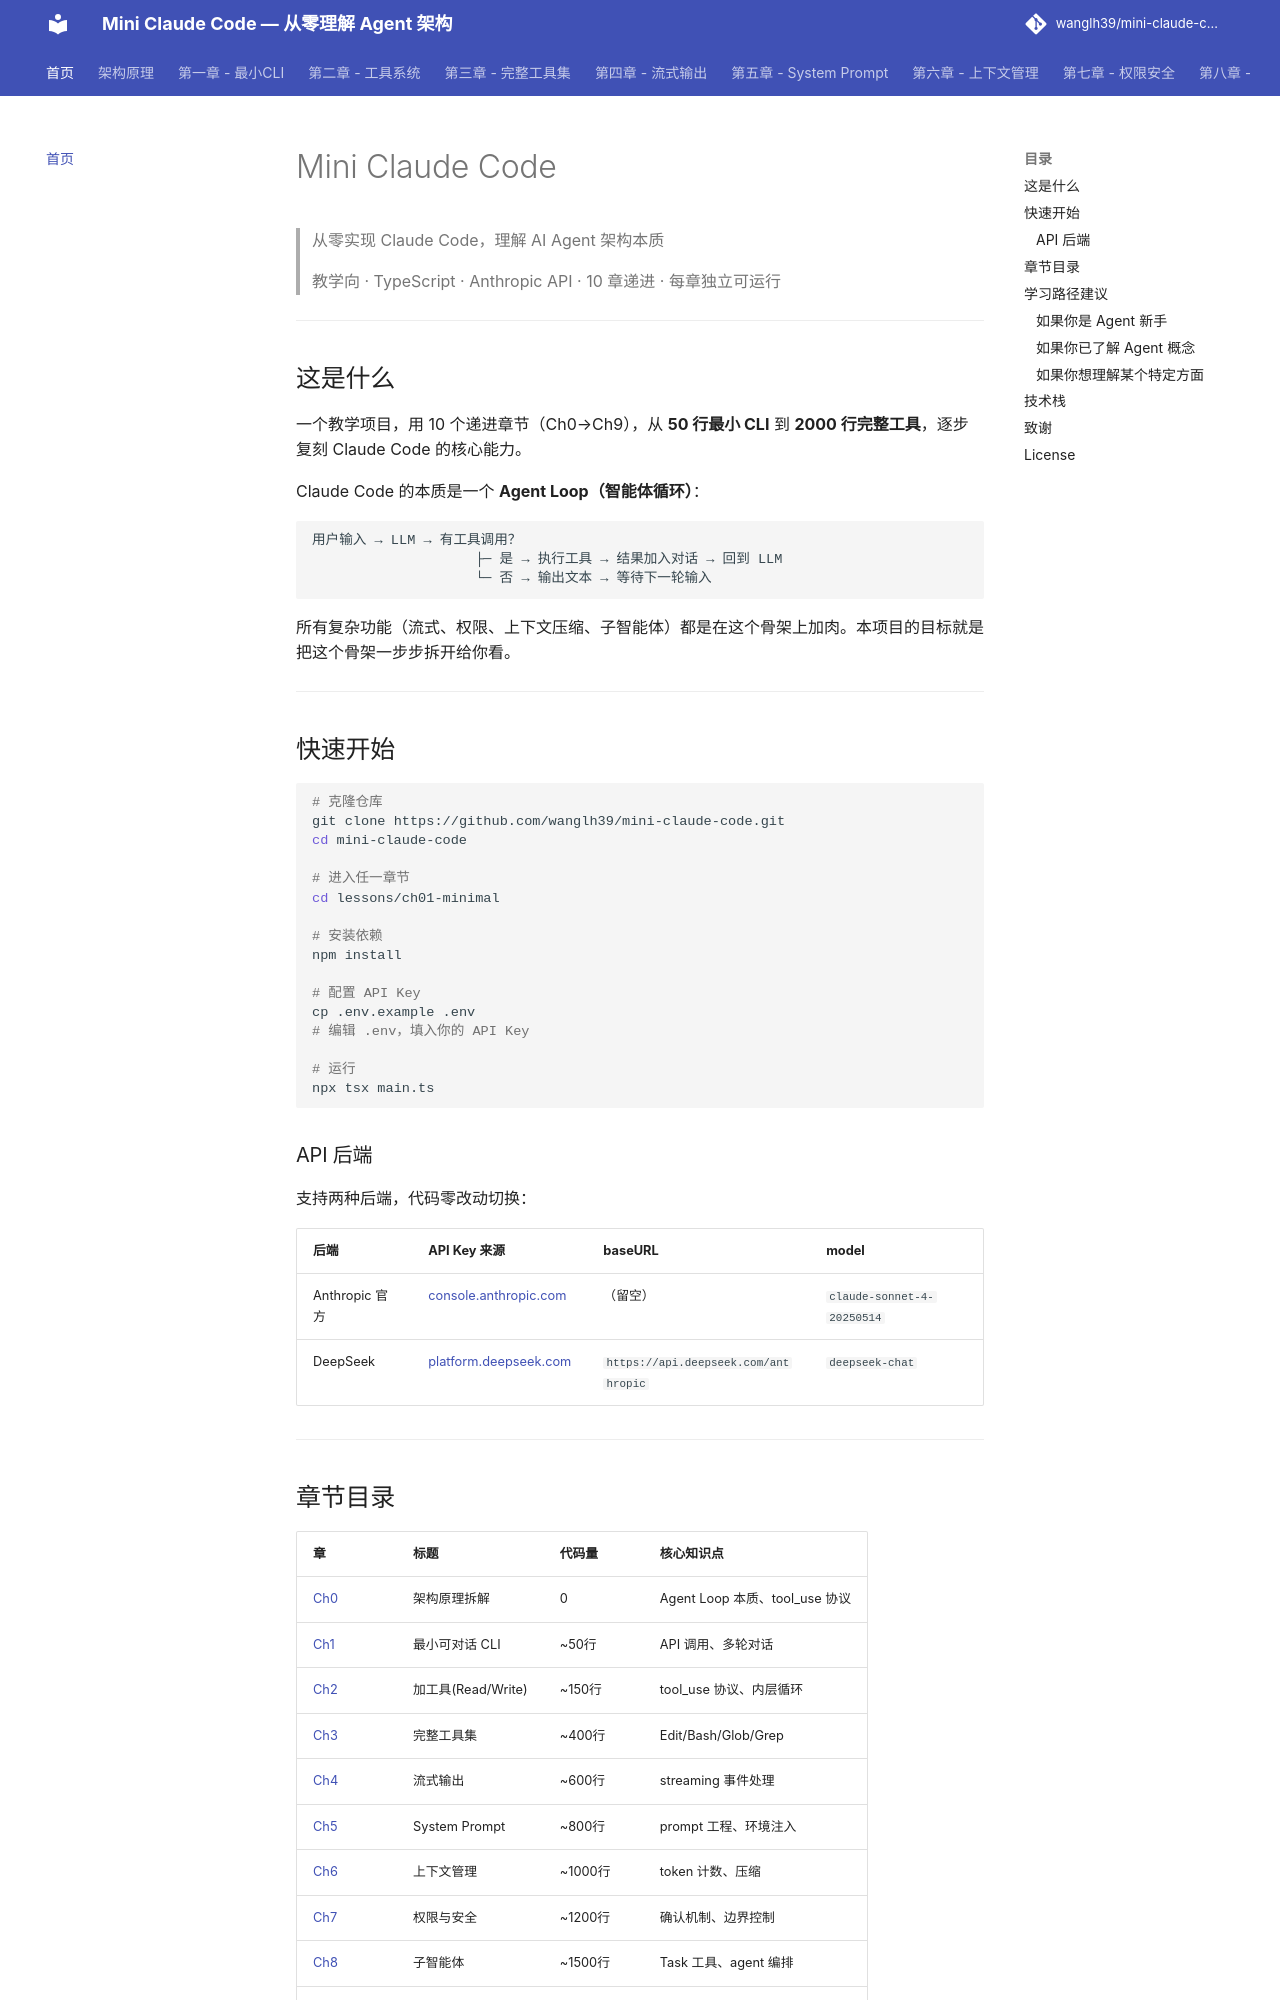

repository: wanglh39/mini-claude-code · page: index.html · generator: mkdocs

# Mini Claude Code

> 从零实现 Claude Code，理解 AI Agent 架构本质
>
> 教学向 · TypeScript · Anthropic API · 10 章递进 · 每章独立可运行

## 这是什么

一个教学项目，用 10 个递进章节（Ch0→Ch9），从 **50 行最小 CLI** 到 **2000 行完整工具**，逐步复刻 Claude Code 的核心能力。

Claude Code 的本质是一个 **Agent Loop（智能体循环）**：

```
用户输入 → LLM → 有工具调用？
                    ├─ 是 → 执行工具 → 结果加入对话 → 回到 LLM
                    └─ 否 → 输出文本 → 等待下一轮输入
```

所有复杂功能（流式、权限、上下文压缩、子智能体）都是在这个骨架上加肉。本项目的目标就是把这个骨架一步步拆开给你看。

## 快速开始

```bash
# 进入任一章节
cd lessons/ch01-minimal

# 安装依赖
npm install

# 配置 API Key
cp .env.example .env
# 编辑 .env，填入你的 API Key

# 运行
npx tsx main.ts
```

### API 后端

支持两种后端，代码零改动切换：

| 后端 | API Key 来源 | baseURL | model |
|------|-------------|---------|-------|
| Anthropic 官方 | [console.anthropic.com](https://console.anthropic.com) | （留空） | `claude-sonnet-4-20250514` |
| DeepSeek | [platform.deepseek.com](https://platform.deepseek.com) | `https://api.deepseek.com/anthropic` | `deepseek-chat` |
